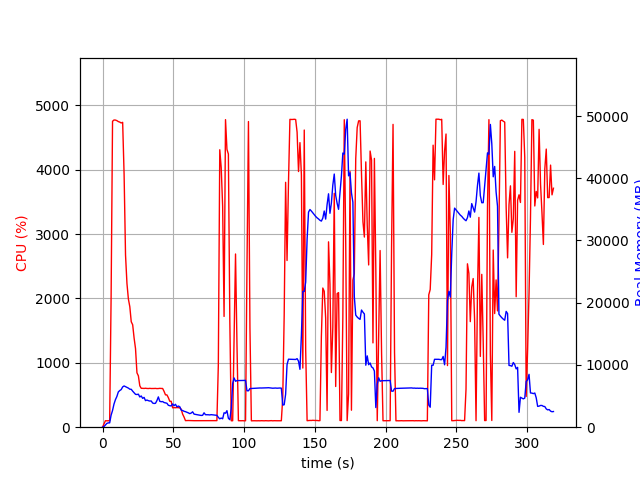

Values plotted in this chart, from the file beside it:
elapsed_time, nproc, cpu, mem_real, mem_virtual
4.267692565917969e-05, 1, 0.0, 6.016, 2593
1.006, 1, 48.7, 97.26, 778.6
2.013, 1, 100.3, 357.2, 1903
3.02, 1, 99.3, 605.2, 3183
4.027, 1, 100.3, 695.1, 2671
5.034, 1, 100.4, 695.1, 2671
6.041, 1, 2006, 1929, 7796
7.061, 1, 4753, 2690, 8750
8.082, 1, 4773, 3715, 9709
9.103, 1, 4772, 4423, 10539
10.12, 1, 4763, 4935, 11184
11.15, 1, 4748, 5665, 11968
12.16, 1, 4740, 5890, 12380
13.18, 1, 4726, 6047, 12650
14.2, 1, 4737, 6472, 13144
15.23, 1, 3930, 6629, 13500
16.24, 1, 2675, 6513, 13708
17.25, 1, 2233, 6414, 13862
18.25, 1, 1991, 6283, 13890
19.27, 1, 1872, 6108, 13890
20.27, 1, 1638, 6091, 14058
21.28, 1, 1592, 5791, 14306
22.29, 1, 1386, 5527, 14376
23.3, 1, 1220, 5281, 14376
24.31, 1, 845.0, 5253, 14556
25.31, 1, 798.1, 5302, 14802
26.32, 1, 643.7, 4857, 14802
27.33, 1, 604.0, 5018, 15138
28.33, 1, 604.0, 4635, 15138
29.34, 1, 602.2, 4787, 15474
30.35, 1, 605.2, 4270, 15474
31.36, 1, 601.9, 4364, 15474
32.36, 1, 600.8, 4265, 15474
33.37, 1, 603.6, 4202, 15474
34.38, 1, 601.0, 4215, 15474
35.38, 1, 600.9, 3883, 15474
36.39, 1, 601.5, 3814, 15474
37.4, 1, 602.8, 3843, 15474
38.41, 1, 599.6, 4270, 15666
39.42, 1, 600.6, 4869, 15890
40.43, 1, 603.7, 4158, 15890
41.44, 1, 601.8, 4095, 15890
42.44, 1, 601.9, 4121, 15890
43.45, 1, 556.9, 3966, 15890
44.46, 1, 502.5, 3901, 15890
45.47, 1, 502.2, 3849, 15890
46.48, 1, 459.1, 3524, 15890
47.49, 1, 403.3, 3455, 15890
48.5, 1, 402.4, 3421, 15890
49.51, 1, 301.2, 3740, 15890
50.52, 1, 304.0, 3459, 15890
51.53, 1, 302.2, 3679, 15890
52.54, 1, 305.2, 3262, 15890
53.55, 1, 302.4, 3404, 15890
54.55, 1, 301.2, 3292, 15890
55.56, 1, 280.3, 2744, 15890
56.57, 1, 203.2, 2683, 15890
57.58, 1, 157.4, 2557, 15890
58.59, 1, 102.2, 2495, 15890
59.6, 1, 103.1, 2409, 15890
... 256 more rows
